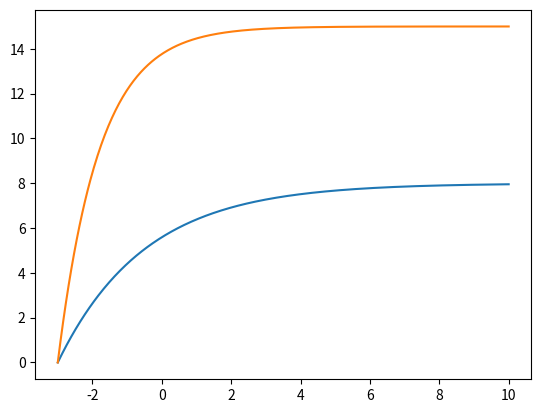

Here is the Python script that generated this plot:
# Cardiac Function Curve
import numpy as np

# Frank–Starling (exponential saturation)
def CO_starling(P: np.ndarray, CO_max=7.0, P0=-2.0, k=3.0) -> np.ndarray:
    CO = CO_max * (1 - np.exp(-(P - P0)/k))
    return np.maximum(CO, 0.0)



import numpy as np
import matplotlib.pyplot as plt

rest_co = dict(CO_max=8.0, P0=-3, k=2.5)   # contractility/Starling shape
ex_co = dict(CO_max=15.0, P0=-3, k=1.2)

P_RA = np.linspace(-3, 10, 500)

CO_rest = CO_starling(P_RA, rest_co["CO_max"], rest_co["P0"], rest_co["k"])
CO_ex = CO_starling(P_RA, ex_co["CO_max"], ex_co["P0"], ex_co["k"])


plt.plot(P_RA, CO_rest,label="rest")
plt.plot(P_RA, CO_ex,label="exercise")
plt.show()


# Vascular Function Curve
import numpy as np
C_a = 0.01 # L /mmHg
C_v = 18*C_a # L / mmHg
P_MS = 7.0  # Mean systemic filling pressure in mmHg
P_RA = 2.0  # Right atrial pressure in mmHg
R_S = 20  # Systemic resistance in mmHg·min/L


# Vizualize and interpret the vascular function curve
import matplotlib.pyplot as plt
import numpy as np



P_RA = np.linspace(-3, 10, 500)
